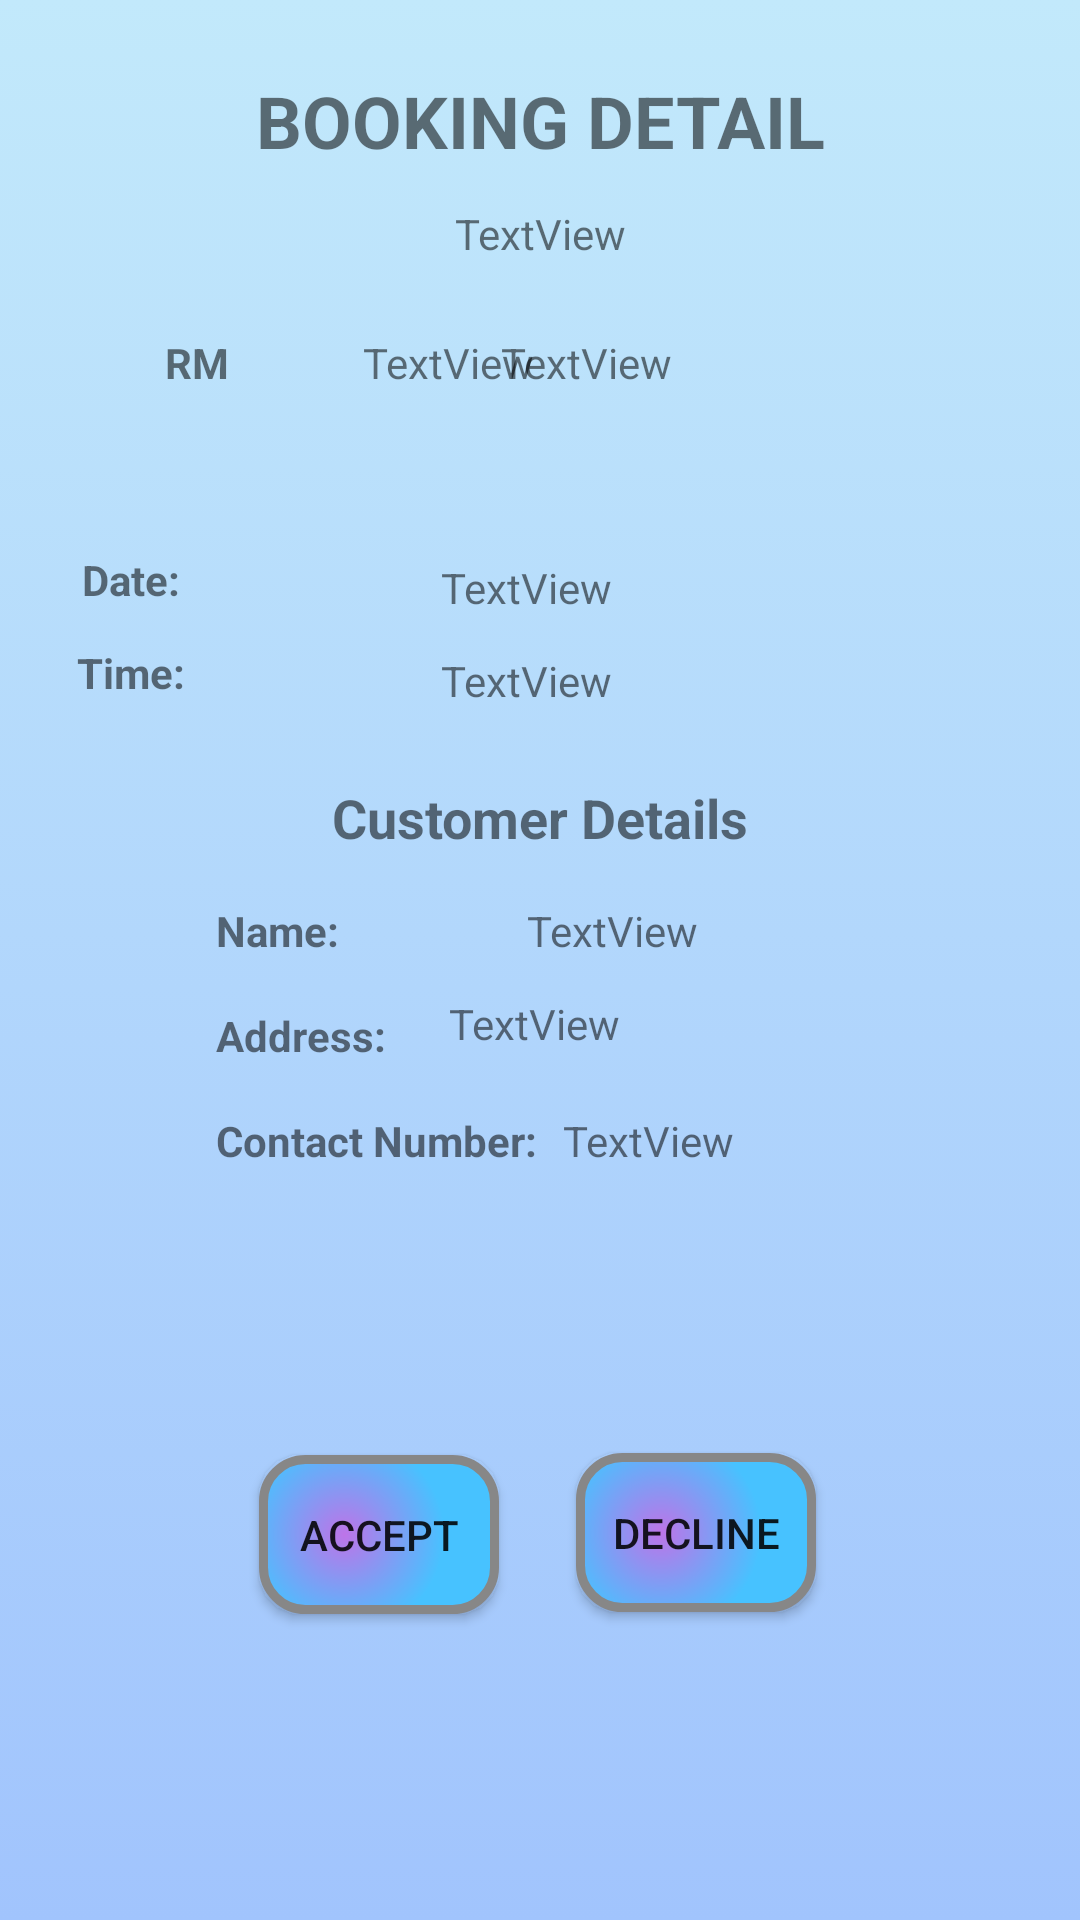

Write the Android layout XML for this screen, with the resource values it uses.
<!-- AndroidManifest.xml: application theme Theme.ProjectAndroid -->
<!-- res/layout/manage_booking.xml -->
<?xml version="1.0" encoding="utf-8"?>
<androidx.constraintlayout.widget.ConstraintLayout xmlns:android="http://schemas.android.com/apk/res/android"
    xmlns:app="http://schemas.android.com/apk/res-auto"
    xmlns:tools="http://schemas.android.com/tools"
    android:layout_width="match_parent"
    android:layout_height="match_parent"
    android:background="@drawable/gradient_background">

    <TextView
        android:id="@+id/textView28"
        android:layout_width="wrap_content"
        android:layout_height="wrap_content"
        android:layout_marginTop="12dp"
        android:text="TextView"
        app:layout_constraintEnd_toEndOf="parent"
        app:layout_constraintHorizontal_bias="0.5"
        app:layout_constraintStart_toStartOf="parent"
        app:layout_constraintTop_toBottomOf="@+id/textView41" />

    <TextView
        android:id="@+id/textView29"
        android:layout_width="wrap_content"
        android:layout_height="wrap_content"
        android:layout_marginStart="132dp"
        android:layout_marginTop="24dp"
        android:text="TextView"
        app:layout_constraintEnd_toStartOf="@+id/textView35"
        app:layout_constraintStart_toStartOf="parent"
        app:layout_constraintTop_toBottomOf="@+id/textView28" />

    <TextView
        android:id="@+id/textView30"
        android:layout_width="wrap_content"
        android:layout_height="wrap_content"
        android:layout_marginTop="12dp"
        android:text="-"
        android:textSize="30sp"
        app:layout_constraintEnd_toStartOf="@+id/textView35"
        app:layout_constraintHorizontal_bias="0.55"
        app:layout_constraintStart_toEndOf="@+id/textView29"
        app:layout_constraintTop_toBottomOf="@+id/textView28" />

    <TextView
        android:id="@+id/textView35"
        android:layout_width="wrap_content"
        android:layout_height="wrap_content"
        android:layout_marginTop="24dp"
        android:layout_marginEnd="136dp"
        android:text="TextView"
        app:layout_constraintEnd_toEndOf="parent"
        app:layout_constraintTop_toBottomOf="@+id/textView28" />

    <TextView
        android:id="@+id/textView36"
        android:layout_width="wrap_content"
        android:layout_height="wrap_content"
        android:layout_marginTop="56dp"
        android:layout_marginEnd="156dp"
        android:text="TextView"
        app:layout_constraintEnd_toEndOf="parent"
        app:layout_constraintTop_toBottomOf="@+id/textView35" />

    <TextView
        android:id="@+id/textView37"
        android:layout_width="wrap_content"
        android:layout_height="wrap_content"
        android:layout_marginTop="12dp"
        android:layout_marginEnd="156dp"
        android:text="TextView"
        app:layout_constraintEnd_toEndOf="parent"
        app:layout_constraintTop_toBottomOf="@+id/textView36" />

    <TextView
        android:id="@+id/textView41"
        android:layout_width="wrap_content"
        android:layout_height="wrap_content"
        android:layout_marginTop="24dp"
        android:text="BOOKING DETAIL"
        android:textSize="24sp"
        android:textStyle="bold"
        app:layout_constraintEnd_toEndOf="parent"
        app:layout_constraintHorizontal_bias="0.5"
        app:layout_constraintStart_toStartOf="parent"
        app:layout_constraintTop_toTopOf="parent" />

    <TextView
        android:id="@+id/textView42"
        android:layout_width="wrap_content"
        android:layout_height="wrap_content"
        android:layout_marginTop="44dp"
        android:layout_marginEnd="84dp"
        android:text="Date:"
        android:textStyle="bold"
        app:layout_constraintEnd_toStartOf="@+id/textView36"
        app:layout_constraintHorizontal_bias="0.9"
        app:layout_constraintStart_toStartOf="parent"
        app:layout_constraintTop_toBottomOf="@+id/textView30" />

    <TextView
        android:id="@+id/textView43"
        android:layout_width="wrap_content"
        android:layout_height="wrap_content"
        android:layout_marginTop="12dp"
        android:layout_marginEnd="84dp"
        android:text="Time:"
        android:textStyle="bold"
        app:layout_constraintEnd_toStartOf="@+id/textView37"
        app:layout_constraintHorizontal_bias="0.947"
        app:layout_constraintStart_toStartOf="parent"
        app:layout_constraintTop_toBottomOf="@+id/textView42" />

    <TextView
        android:id="@+id/textView44"
        android:layout_width="wrap_content"
        android:layout_height="wrap_content"
        android:layout_marginStart="72dp"
        android:layout_marginTop="16dp"
        android:text="Name:"
        android:textStyle="bold"
        app:layout_constraintStart_toStartOf="parent"
        app:layout_constraintTop_toBottomOf="@+id/textView47" />

    <TextView
        android:id="@+id/textView39"
        android:layout_width="206dp"
        android:layout_height="23dp"
        android:layout_marginTop="12dp"
        android:text="TextView"
        app:layout_constraintEnd_toEndOf="parent"
        app:layout_constraintHorizontal_bias="0.828"
        app:layout_constraintStart_toEndOf="@+id/textView45"
        app:layout_constraintTop_toBottomOf="@+id/textView38" />

    <TextView
        android:id="@+id/textView38"
        android:layout_width="wrap_content"
        android:layout_height="wrap_content"
        android:layout_marginTop="16dp"
        android:text="TextView"
        app:layout_constraintEnd_toEndOf="parent"
        app:layout_constraintHorizontal_bias="0.329"
        app:layout_constraintStart_toEndOf="@+id/textView44"
        app:layout_constraintTop_toBottomOf="@+id/textView47" />

    <TextView
        android:id="@+id/textView47"
        android:layout_width="wrap_content"
        android:layout_height="wrap_content"
        android:layout_marginTop="24dp"
        android:text="Customer Details"
        android:textSize="18sp"
        android:textStyle="bold"
        app:layout_constraintEnd_toEndOf="parent"
        app:layout_constraintHorizontal_bias="0.5"
        app:layout_constraintStart_toStartOf="parent"
        app:layout_constraintTop_toBottomOf="@+id/textView37" />

    <TextView
        android:id="@+id/textView46"
        android:layout_width="wrap_content"
        android:layout_height="wrap_content"
        android:layout_marginStart="72dp"
        android:layout_marginTop="16dp"
        android:text="Contact Number:"
        android:textStyle="bold"
        app:layout_constraintStart_toStartOf="parent"
        app:layout_constraintTop_toBottomOf="@+id/textView45" />

    <TextView
        android:id="@+id/textView40"
        android:layout_width="wrap_content"
        android:layout_height="wrap_content"
        android:layout_marginTop="16dp"
        android:text="TextView"
        app:layout_constraintEnd_toEndOf="parent"
        app:layout_constraintHorizontal_bias="0.069"
        app:layout_constraintStart_toEndOf="@+id/textView46"
        app:layout_constraintTop_toBottomOf="@+id/textView39" />

    <TextView
        android:id="@+id/textView45"
        android:layout_width="wrap_content"
        android:layout_height="wrap_content"
        android:layout_marginStart="72dp"
        android:layout_marginTop="16dp"
        android:text="Address:"
        android:textStyle="bold"
        app:layout_constraintStart_toStartOf="parent"
        app:layout_constraintTop_toBottomOf="@+id/textView44" />

    <Button
        android:id="@+id/button10"
        android:layout_width="80dp"
        android:layout_height="53dp"
        android:layout_marginTop="44dp"
        android:layout_marginEnd="88dp"
        android:background="@drawable/button_background"
        android:onClick="declineBtn"
        android:text="Decline"
        app:layout_constraintBottom_toBottomOf="parent"
        app:layout_constraintEnd_toEndOf="parent"
        app:layout_constraintTop_toBottomOf="@+id/textView40"
        app:layout_constraintVertical_bias="0.33" />

    <Button
        android:id="@+id/button9"
        android:layout_width="80dp"
        android:layout_height="53dp"
        android:layout_marginStart="80dp"
        android:layout_marginTop="44dp"
        android:background="@drawable/button_background"
        android:onClick="acceptBtn"
        android:text="Accept"
        app:layout_constraintBottom_toBottomOf="parent"
        app:layout_constraintEnd_toStartOf="@+id/button10"
        app:layout_constraintHorizontal_bias="0.194"
        app:layout_constraintStart_toStartOf="parent"
        app:layout_constraintTop_toBottomOf="@+id/textView46"
        app:layout_constraintVertical_bias="0.334" />

    <TextView
        android:id="@+id/textView48"
        android:layout_width="wrap_content"
        android:layout_height="wrap_content"
        android:layout_marginTop="24dp"
        android:layout_marginEnd="36dp"
        android:text="RM"
        android:textStyle="bold"
        app:layout_constraintEnd_toStartOf="@+id/textView29"
        app:layout_constraintHorizontal_bias="0.863"
        app:layout_constraintStart_toStartOf="parent"
        app:layout_constraintTop_toBottomOf="@+id/textView28" />

</androidx.constraintlayout.widget.ConstraintLayout>
<!-- resources referenced by this layout -->
<resources>
  <!-- drawable button_background (drawable) -->
  <?xml version="1.0" encoding="utf-8"?>
  <shape xmlns:android="http://schemas.android.com/apk/res/android" android:shape="rectangle" >
      <corners
          android:radius="14dp"
          />
      <gradient
          android:gradientRadius="100"
          android:centerX="35%"
          android:centerY="50%"
          android:startColor="#BD74E8"
          android:endColor="#47C2FF"
          android:type="radial"
          />
      <padding
          android:left="0dp"
          android:top="0dp"
          android:right="0dp"
          android:bottom="0dp"
          />
      <size
          android:width="270dp"
          android:height="60dp"
          />
      <stroke
          android:width="3dp"
          android:color="#878787"
          />
  </shape>
  <!-- drawable gradient_background (drawable) -->
  <?xml version="1.0" encoding="utf-8"?>
  <selector xmlns:android="http://schemas.android.com/apk/res/android">
  
      <item>
          <shape>
              <gradient android:angle="90"
                  android:startColor="#a1c4fd"
                  android:endColor="#c2e9fb"
                  android:type="linear">
              </gradient>
          </shape>
      </item>
  
  </selector>
  <style name="Theme.ProjectAndroid" parent="Theme.AppCompat.Light.DarkActionBar">
          
          <item name="colorPrimary">@color/purple_500</item>
          <item name="colorPrimaryDark">@color/purple_700</item>
          <item name="colorAccent">@color/teal_200</item>
          
      </style>
  <!-- not gathered from this repository: default colours our renderer supplied (Android Studio template values) -->
  <color name="purple_500">#FF6200EE</color>
  <color name="purple_700">#FF3700B3</color>
  <color name="teal_200">#FF03DAC5</color>
</resources>
